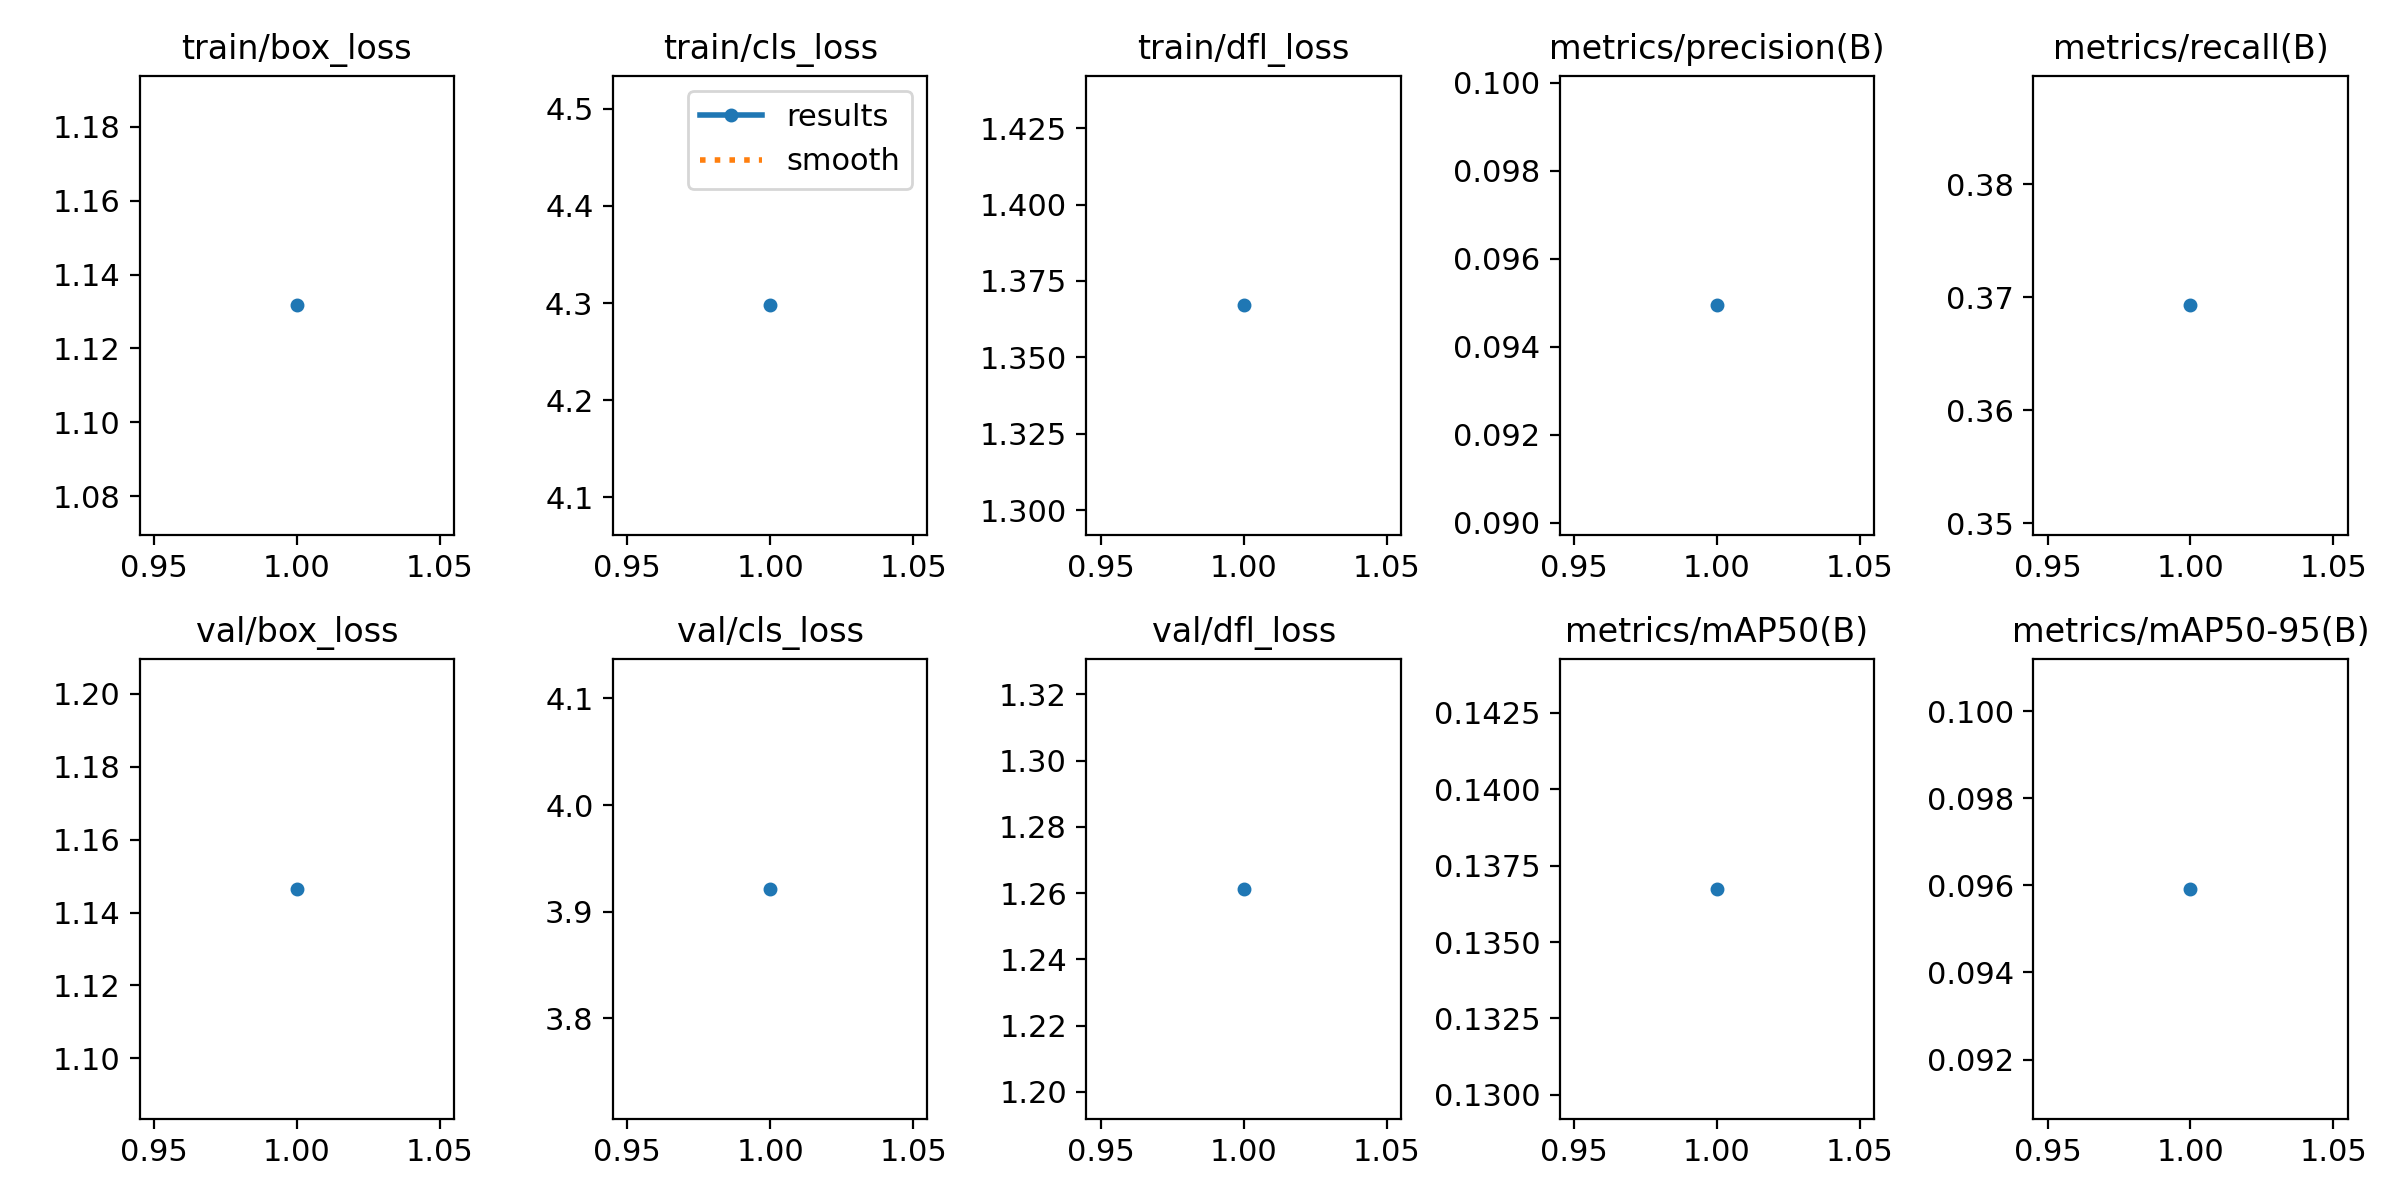

Data behind this chart, as committed beside it:
epoch, time, train/box_loss, train/cls_loss, train/dfl_loss, metrics/precision(B), metrics/recall(B), metrics/mAP50(B), metrics/mAP50-95(B), val/box_loss, val/cls_loss, val/dfl_loss, lr/pg0, lr/pg1, lr/pg2
1, 5395, 1.132, 4.298, 1.367, 0.09494, 0.3693, 0.1367, 0.09592, 1.146, 3.921, 1.261, 8.13081e-05, 8.13081e-05, 8.13081e-05
